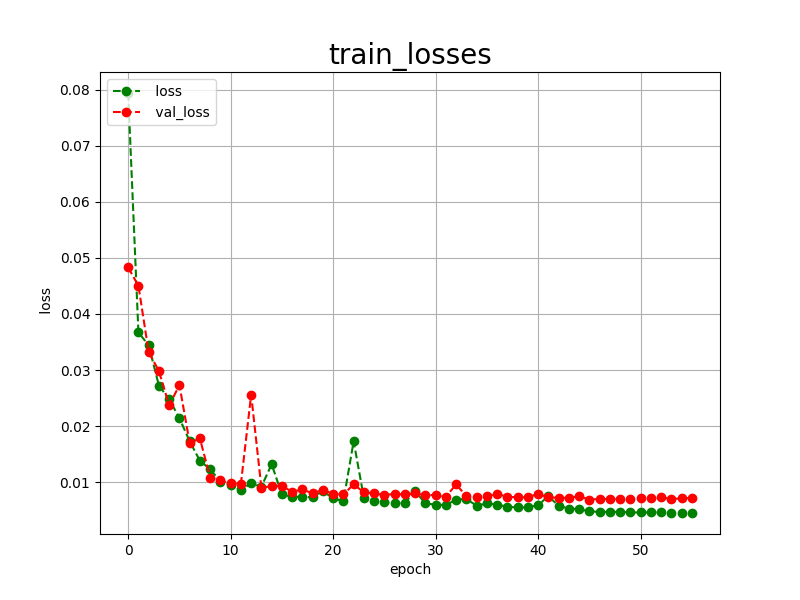

The table this chart was drawn from, first rows:
epoch, loss, val_loss
0, 0.0794, 0.0483
1, 0.0367, 0.0450
2, 0.0344, 0.0332
3, 0.0272, 0.0298
4, 0.0248, 0.0237
5, 0.0214, 0.0273
6, 0.0173, 0.0170
7, 0.0138, 0.0178
8, 0.0123, 0.0108
9, 0.0101, 0.0103
10, 0.0095, 0.0098
11, 0.0086, 0.0097
12, 0.0098, 0.0256
13, 0.0092, 0.0090
14, 0.0132, 0.0093
15, 0.0078, 0.0093
16, 0.0074, 0.0083
17, 0.0074, 0.0087
18, 0.0073, 0.0080
19, 0.0084, 0.0086
20, 0.0071, 0.0079
21, 0.0066, 0.0078
22, 0.0173, 0.0096
23, 0.0072, 0.0082
24, 0.0067, 0.0080
25, 0.0064, 0.0077
26, 0.0063, 0.0079
27, 0.0063, 0.0078
28, 0.0084, 0.0080
29, 0.0062, 0.0077
30, 0.0060, 0.0077
31, 0.0059, 0.0074
32, 0.0069, 0.0096
33, 0.0070, 0.0075
34, 0.0058, 0.0073
35, 0.0062, 0.0075
36, 0.0060, 0.0079
37, 0.0056, 0.0074
38, 0.0055, 0.0073
39, 0.0055, 0.0073
40, 0.0059, 0.0079
41, 0.0075, 0.0073
42, 0.0058, 0.0072
43, 0.0053, 0.0072
44, 0.0052, 0.0075
45, 0.0048, 0.0069
46, 0.0047, 0.0070
47, 0.0047, 0.0070
48, 0.0047, 0.0070
49, 0.0046, 0.0070
50, 0.0046, 0.0071
51, 0.0046, 0.0071
52, 0.0046, 0.0073
53, 0.0045, 0.0070
54, 0.0045, 0.0071
55, 0.0045, 0.0072
